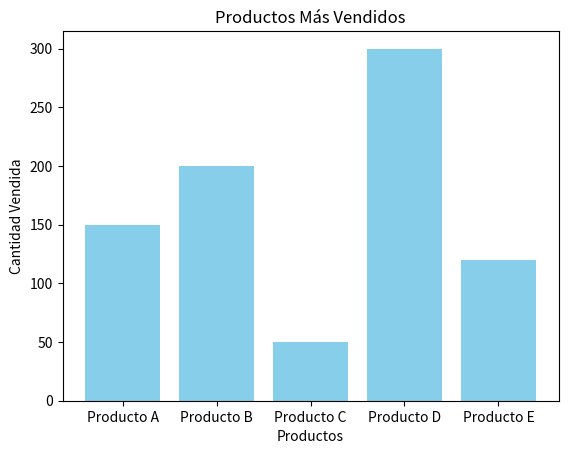

The script that saved this image:
import matplotlib.pyplot as plt

# Datos de ejemplo: nombres de productos y cantidades vendidas
productos = ['Producto A', 'Producto B', 'Producto C', 'Producto D', 'Producto E']
cantidades_vendidas = [150, 200, 50, 300, 120]

# Crear la figura y el eje
fig, ax = plt.subplots()

# Crear la gráfica de barras
ax.bar(productos, cantidades_vendidas, color='skyblue')

# Añadir etiquetas y título
ax.set_xlabel('Productos')
ax.set_ylabel('Cantidad Vendida')
ax.set_title('Productos Más Vendidos')

# Mostrar la gráfica
plt.show()